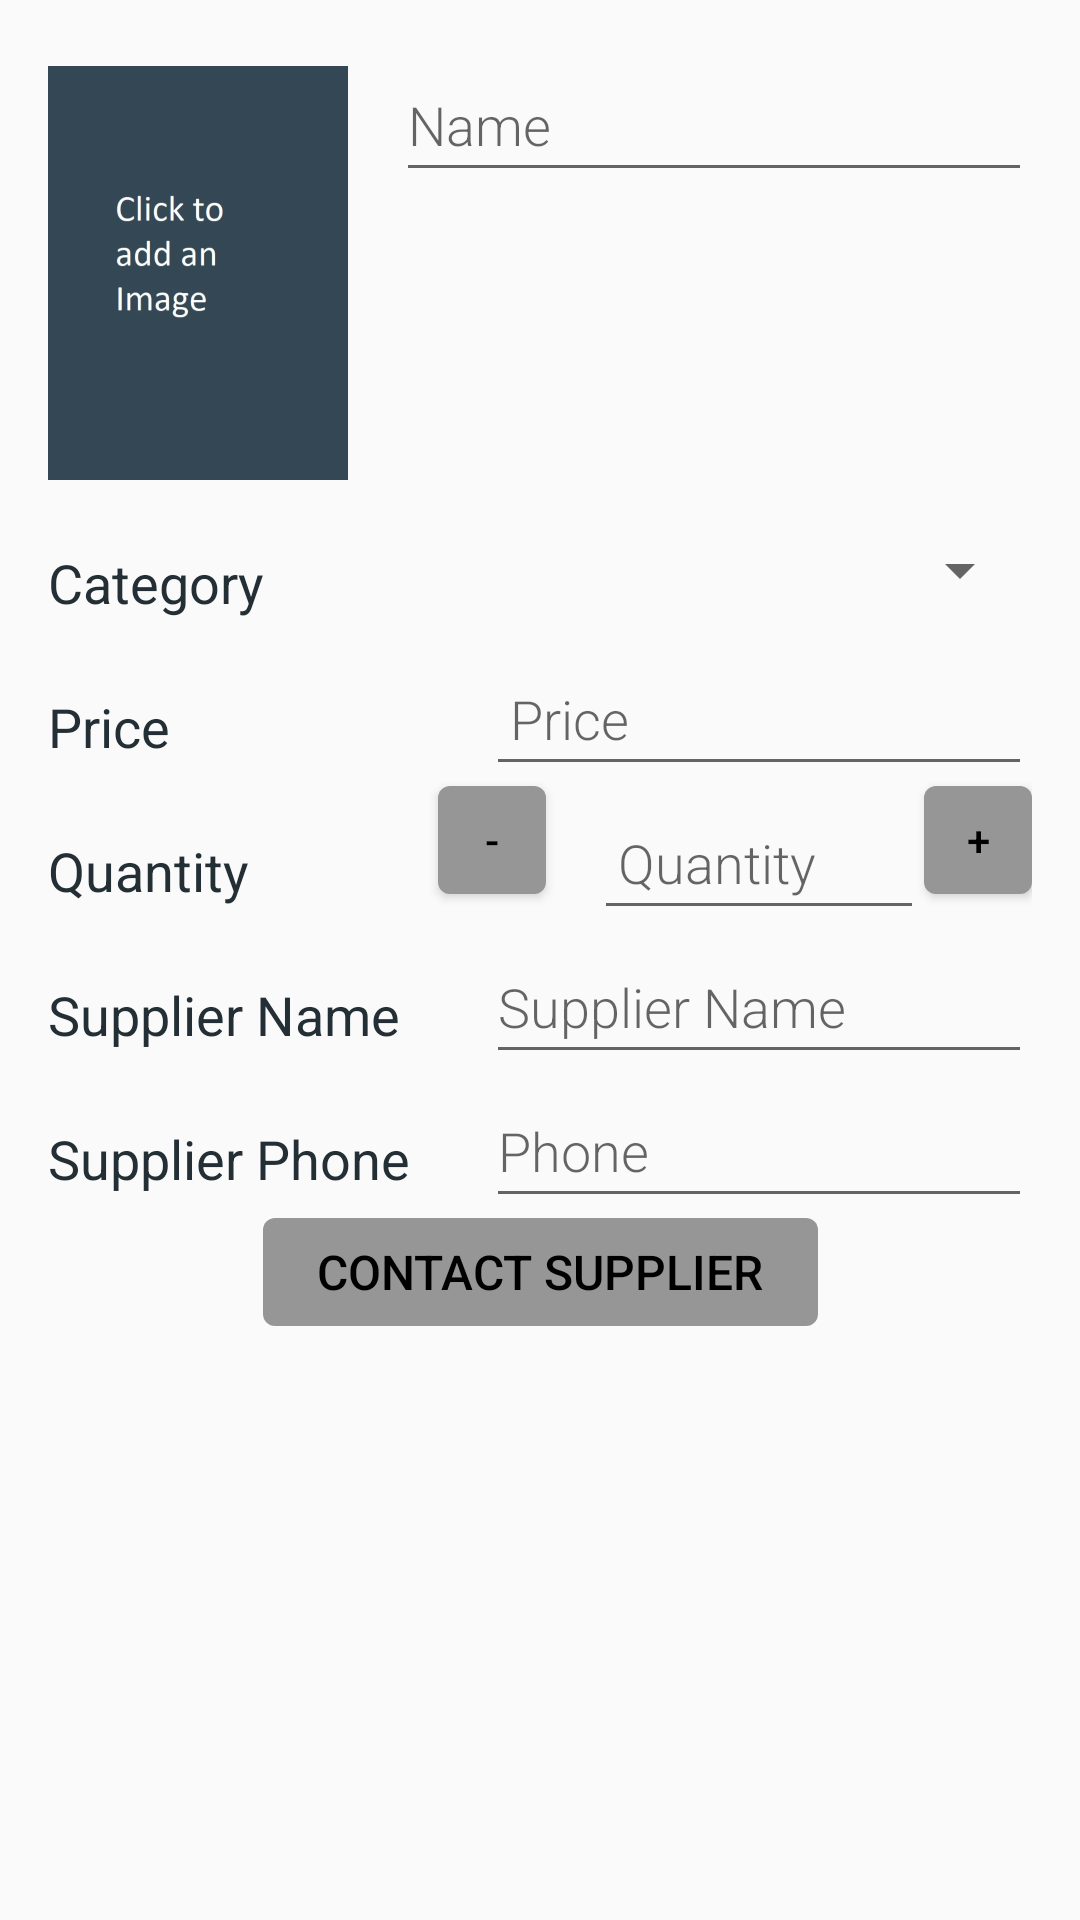

Write the Android layout XML for this screen, with the resource values it uses.
<!-- AndroidManifest.xml: application theme AppTheme -->
<!-- res/layout/activity_addbook.xml -->
<?xml version="1.0" encoding="utf-8"?>
<ScrollView xmlns:android="http://schemas.android.com/apk/res/android"
    xmlns:app="http://schemas.android.com/apk/res-auto"
    xmlns:tools="http://schemas.android.com/tools"
    android:layout_width="match_parent"
    android:layout_height="match_parent">

    <android.support.constraint.ConstraintLayout
        android:layout_width="match_parent"
        android:layout_height="match_parent"
        android:padding="@dimen/fab_margin"
        tools:context=".AddBookActivity">

        <ImageView
            android:id="@+id/book_image"
            android:layout_width="@dimen/image_width"
            android:layout_height="@dimen/image_height"
            android:src="@drawable/addimage"
            app:layout_constraintStart_toStartOf="parent" />

        <EditText
            android:id="@+id/edit_book_name"
            style="@style/FieldValueStyle"
            android:hint="@string/hint_book_name"
            android:inputType="textCapWords"
            app:layout_constraintLeft_toRightOf="@+id/book_image"
            app:layout_constraintRight_toRightOf="parent" />

        <TextView
            android:id="@+id/category_text_view"
            style="@style/FieldNameStyle"
            android:text="@string/category_text_view"
            app:layout_constraintTop_toBottomOf="@+id/book_image" />

        <Spinner
            android:id="@+id/spinner_book_category"
            style="@style/FieldValueStyle"
            android:hint="@string/hint_book_category"
            android:inputType="textCapWords"
            android:spinnerMode="dropdown"
            app:layout_constraintLeft_toRightOf="@+id/category_text_view"
            app:layout_constraintRight_toRightOf="parent"
            app:layout_constraintTop_toBottomOf="@+id/book_image" />

        <TextView
            android:id="@+id/price_text_view"
            style="@style/FieldNameStyle"
            android:text="@string/price_text_view"
            app:layout_constraintTop_toBottomOf="@+id/category_text_view" />

        <EditText
            android:id="@+id/edit_book_price"
            style="@style/FieldValueStyle"
            android:hint="@string/hint_book_price"
            android:inputType="number"
            android:paddingLeft="@dimen/list_item_padding"
            app:layout_constraintLeft_toRightOf="@+id/price_text_view"
            app:layout_constraintRight_toRightOf="parent"
            app:layout_constraintTop_toBottomOf="@+id/spinner_book_category" />

        <TextView
            android:id="@+id/quantity_text_view"
            style="@style/FieldNameStyle"
            android:text="@string/quantity_text_view"
            app:layout_constraintTop_toBottomOf="@+id/price_text_view" />


        <Button
            android:id="@+id/decrease_quantity"
            style="@style/QuantityButton"
            android:onClick="decrement"
            android:text="-"
            app:layout_constraintStart_toEndOf="@+id/quantity_text_view"
            app:layout_constraintTop_toBottomOf="@+id/price_text_view" />

        <EditText
            android:id="@+id/edit_book_quantity"
            style="@style/FieldValueStyle"
            android:hint="@string/hint_book_quantity"
            android:inputType="number"
            android:paddingLeft="@dimen/list_item_padding"
            app:layout_constraintEnd_toStartOf="@id/increase_quantity"
            app:layout_constraintStart_toEndOf="@+id/decrease_quantity"
            app:layout_constraintTop_toBottomOf="@+id/price_text_view" />

        <Button
            android:id="@+id/increase_quantity"
            style="@style/QuantityButton"
            android:onClick="increment"
            android:text="+"
            app:layout_constraintEnd_toEndOf="parent"
            app:layout_constraintStart_toEndOf="@+id/edit_book_quantity"
            app:layout_constraintTop_toBottomOf="@+id/price_text_view" />


        <TextView
            android:id="@+id/supplier_name_text_view"
            style="@style/FieldNameStyle"
            android:text="@string/supplier_name_text_view"
            app:layout_constraintTop_toBottomOf="@+id/quantity_text_view" />

        <EditText
            android:id="@+id/edit_book_supplier_name"
            style="@style/FieldValueStyle"
            android:hint="@string/hint_book_supplier_name"
            app:layout_constraintLeft_toRightOf="@+id/supplier_name_text_view"
            app:layout_constraintRight_toRightOf="parent"
            app:layout_constraintTop_toBottomOf="@+id/quantity_text_view" />

        <TextView
            android:id="@+id/supplier_phone_number_text_view"
            style="@style/FieldNameStyle"
            android:text="@string/supplier_phone_text_view"
            app:layout_constraintTop_toBottomOf="@+id/supplier_name_text_view" />

        <EditText
            android:id="@+id/edit_book_supplier_phone_number"
            style="@style/FieldValueStyle"
            android:hint="@string/hint_book_supplier_phone_number"
            android:inputType="phone"
            app:layout_constraintLeft_toRightOf="@+id/supplier_phone_number_text_view"
            app:layout_constraintRight_toRightOf="parent"
            app:layout_constraintTop_toBottomOf="@+id/supplier_name_text_view" />

        <Button
            android:id="@+id/contact_supplier"
            style="@style/ContactButtonStyle"
            android:onClick="ContactSupplier"
            android:text="@string/contact_supplier"
            app:layout_constraintEnd_toEndOf="parent"
            app:layout_constraintStart_toStartOf="parent"
            app:layout_constraintTop_toBottomOf="@+id/edit_book_supplier_phone_number" />
    </android.support.constraint.ConstraintLayout>
</ScrollView>
<!-- resources referenced by this layout -->
<resources>
  <dimen name="fab_margin">16dp</dimen>
  <dimen name="image_height">150dp</dimen>
  <dimen name="image_width">100dp</dimen>
  <dimen name="list_item_padding">8dp</dimen>
  <!-- drawable addimage: png bitmap (drawable-hdpi, 34319 bytes) -->
  <string name="category_text_view">Category</string>
  <string name="contact_supplier">Contact Supplier</string>
  <string name="hint_book_category">Book Category</string>
  <string name="hint_book_name">Name</string>
  <string name="hint_book_price">Price</string>
  <string name="hint_book_quantity">Quantity</string>
  <string name="hint_book_supplier_name">Supplier Name</string>
  <string name="hint_book_supplier_phone_number">Phone</string>
  <string name="price_text_view">Price</string>
  <string name="quantity_text_view">Quantity</string>
  <string name="supplier_name_text_view">Supplier Name</string>
  <string name="supplier_phone_text_view">Supplier Phone</string>
  <style name="ContactButtonStyle">
          <item name="android:layout_height">36dp</item>
          <item name="android:layout_width">185dp</item>
          <item name="android:background">@drawable/round_corner_button</item>
          <item name="android:textColor">@color/book_name_text</item>
          <item name="android:textSize">16sp</item></style>
  <style name="FieldNameStyle">
          <item name="android:layout_height">48dp</item>
          <item name="android:layout_width">130dp</item>
          <item name="android:paddingTop">16dp</item>
          <item name="android:textColor">@color/colorPrimaryDark</item>
          <item name="android:fontFamily">sans-serif</item>
          <item name="android:textAppearance">?android:textAppearanceMedium</item>
      </style>
  <style name="FieldValueStyle">
          <item name="android:layout_height">48dp</item>
          <item name="android:layout_width">0dp</item>
          <item name="android:layout_weight">1</item>
          <item name="android:layout_marginLeft">16dp</item>
          <item name="android:fontFamily">sans-serif-light</item>
          <item name="android:textAppearance">?android:textAppearanceMedium</item>
      </style>
  <style name="QuantityButton">
          <item name="android:layout_width">36dp</item>
          <item name="android:layout_height">36dp</item>
          <item name="android:background">@drawable/round_corner_button</item>
          <item name="android:textColor">@color/book_name_text</item>
      </style>
  <style name="AppTheme" parent="Theme.AppCompat.Light.DarkActionBar">
          
          <item name="colorPrimary">@color/colorPrimary</item>
          <item name="colorPrimaryDark">@color/colorPrimaryDark</item>
          <item name="colorAccent">@color/colorAccent</item>
      </style>
  <!-- drawable round_corner_button (drawable) -->
  <?xml version="1.0" encoding="utf-8"?>
  <shape xmlns:android="http://schemas.android.com/apk/res/android" android:shape="rectangle">
      <corners android:radius="4dp"/>
      <padding android:bottom="2dp" android:left="2dp" android:right="2dp" android:top="2dp" />
      <solid android:color="@color/button_background" />
  </shape>
  <color name="book_name_text">#000</color>
  <color name="colorPrimaryDark">#232F34</color>
  <color name="colorPrimary">#344955</color>
  <color name="colorAccent">#F9AA33</color>
  <color name="button_background">#969696</color>
</resources>
